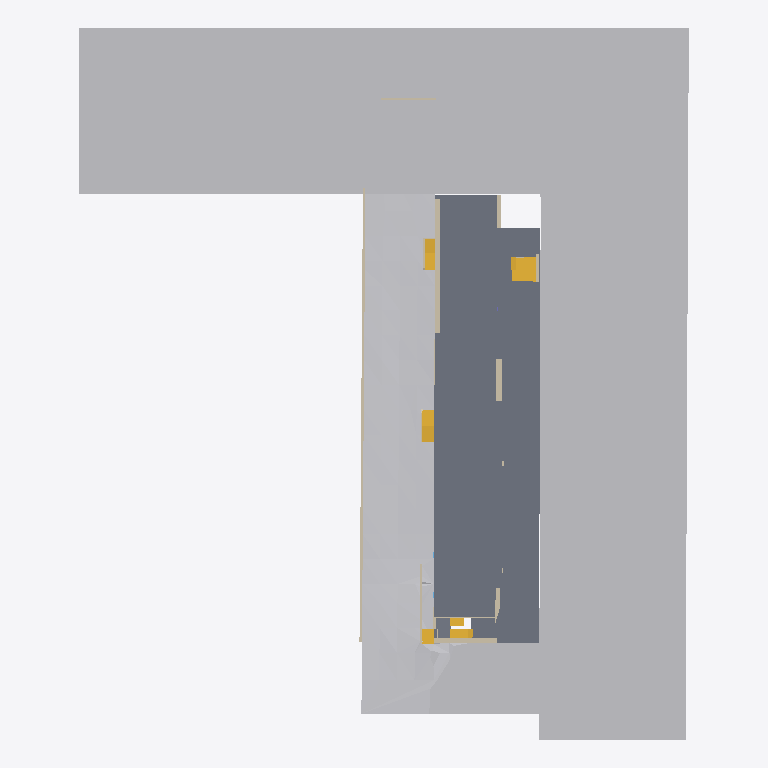
Plan cut of the same IFC building model at storey '-2_UG_Entre Edificios' (level -2.24 m, cut at -0.84 m), seen from above with north up, elements coloured by IFC class (only those large enough to see are counted): 15 walls (beige), 6 stairs (yellow), 2 other elements (light grey), 2 slabs (grey). Cut surfaces are drawn darker.
Extent 73.6 m × 85.8 m × 24.3 m (x, y, z). Storeys (10): -4_UG-4 at -4.86 m; -3_UG-2 at -3.30 m; -2_UG_Entre Edificios at -2.24 m; -1_UG01 at -0.66 m; 00_Aus at 0.00 m; 00_EG at 2.40 m; 01_OG at 5.77 m; 02_OG02 at 9.17 m; 03_OG03 at 12.54 m; 04_OG4_Dach at 15.96 m. Elements (1174): 514 IfcWall, 283 IfcWindow, 170 IfcDoor, 119 IfcCovering, 30 IfcColumn, 24 IfcStair, 15 IfcSlab, 6 IfcRoof, 5 IfcBuildingElementProxy, 4 IfcGeographicElement, 4 IfcRailing.

HEADER;
FILE_DESCRIPTION(('ViewDefinition [CoordinationView]','RevitIdentifiers [VersionGUID: f0d70434-db38-4258-aa0c-9531d35f82ad, NumberOfSaves: 227]','CoordinateReference [CoordinateBase: Project Base Point, ProjectSite: Default Site]'),'2;1');
FILE_NAME('HFT_Bau4_2025.04.22.ifc','2025-04-22T18:46:47+01:00',(''),(''),'ODA SDAI 24.12','Autodesk Revit 25.1.0.44 (ENG) - IFC 25.1.0.44','');
FILE_SCHEMA(('IFC4X3'));
ENDSEC;
DATA;
#28=IFCPROJECT('1R4o5ZUB1789G5YvaZLUA3',#18,'Project Number',$,$,'Project Name','Project Status',(#23),#182207);
#76=IFCSITE('1R4o5ZUB1789G5YvaZLUA1',#18,'Default',$,$,#75,$,$,.ELEMENT.,(51,30,23,112487),(0,-7,-37,-956022),0.0,$,$);
#33=IFCBUILDING('1R4o5ZUB1789G5YvaZLUA2',#18,'',$,$,#31,$,'',.ELEMENT.,$,$,#32);
#37=IFCBUILDINGSTOREY('3B7XNg1lD9dB5m$wrG7Pqg',#18,'-4_UG-4',$,'Level:Circle Head - Project Datum',#36,$,'-4_UG-4',.ELEMENT.,-4.860000000000002);
#41=IFCBUILDINGSTOREY('2W$3slLYr3KwhMqZNFXxTr',#18,'-3_UG-2',$,'Level:Circle Head - Project Datum',#40,$,'-3_UG-2',.ELEMENT.,-3.300000000000001);
#45=IFCBUILDINGSTOREY('3B7XNg1lD9dB5m$wrG7PtG',#18,'-2_UG_Entre Edificios',$,'Level:Circle Head - Project Datum',#44,$,'-2_UG_Entre Edificios',.ELEMENT.,-2.2396746615494423);
#49=IFCBUILDINGSTOREY('3B7XNg1lD9dB5m$wrG7PrR',#18,'-1_UG01',$,'Level:Circle Head - Project Datum',#48,$,'-1_UG01',.ELEMENT.,-0.6600000000000005);
#52=IFCBUILDINGSTOREY('3Zu5Bv0LOHrPC10026FoQQ',#18,'00_Aus',$,'Level:Circle Head - Project Datum',#51,$,'00_Aus',.ELEMENT.,0.0);
#56=IFCBUILDINGSTOREY('2W$3slLYr3KwhMqZNFXx1s',#18,'00_EG',$,'Level:Circle Head - Project Datum',#55,$,'00_EG',.ELEMENT.,2.4051455959983445);
#60=IFCBUILDINGSTOREY('2W$3slLYr3KwhMqZNFXxBb',#18,'01_OG',$,'Level:Circle Head - Project Datum',#59,$,'01_OG',.ELEMENT.,5.767678141339731);
#64=IFCBUILDINGSTOREY('2W$3slLYr3KwhMqZNFXx9h',#18,'02_OG02',$,'Level:Circle Head - Project Datum',#63,$,'02_OG02',.ELEMENT.,9.165606953204659);
#68=IFCBUILDINGSTOREY('2W$3slLYr3KwhMqZNFXxM5',#18,'03_OG03',$,'Level:Circle Head - Project Datum',#67,$,'03_OG03',.ELEMENT.,12.543523581609966);
#72=IFCBUILDINGSTOREY('2W$3slLYr3KwhMqZNFXxNU',#18,'04_OG4_Dach',$,'Level:Circle Head - Project Datum',#71,$,'04_OG4_Dach',.ELEMENT.,15.955650827889087);
#134083=IFCGEOGRAPHICELEMENT('3WL_ZLFl99FwWuZNghbkqO',#18,'Toposolid : Toposolid : Generic - 1000mm',$,'Toposolid:Generic - 1000mm',#133663,#134082,'897661',.TERRAIN.);
#133592=IFCGEOGRAPHICELEMENT('2bAgSjBr95kuycIqv64A9M',#18,'Toposolid : Toposolid : Generic - 1000mm',$,'Toposolid:Generic - 1000mm',#132624,#133591,'885764',.TERRAIN.);
#63271=IFCSLAB('3PdVfDhNH0z8LnG$RNUkCN',#18,'Floors : Floor : Floor Generic Concrete _25cm',$,'Floor:Floor Generic Concrete _25cm',#63224,#63270,'524327',.FLOOR.);
#118995=IFCWALL('2h$NXV7jv6rA3wA$vXN7B_',#18,'Walls : Basic Wall : Wall_Generic_30cm',$,'Basic Wall:Wall_Generic_30cm',#118978,#118994,'768281',.NOTDEFINED.);
#84686=IFCSTAIR('3YTLAJVkvE2OKVB9ztMSBk',#18,'Stairs : Cast-In-Place Stair : Stair',$,'Cast-In-Place Stair:Insitu_Concrete_150mm_Waist',#84685,$,'702390',.NOTDEFINED.);
#116470=IFCSTAIR('2M$4XHE_X77PGXdXlG23eQ',#18,'Stairs : Cast-In-Place Stair : Stair',$,'Cast-In-Place Stair:Insitu_Concrete_150mm_Waist 5',#116469,$,'759909',.STRAIGHT_RUN_STAIR.);
#54538=IFCWALL('3lpfYbCuv5N9h0RD9ZNrek',#18,'Walls : Basic Wall : Wall_Generic_65',$,'Basic Wall:Wall_Generic_65',#54516,#54537,'485653',.NOTDEFINED.);
#56073=IFCWALL('1ZL8ybVvrFwvSGZMgfKpGF',#18,'Walls : Basic Wall : Wall_Generic_68cm',$,'Basic Wall:Wall_Generic_68cm',#56017,#56072,'489992',.NOTDEFINED.);
#6250=IFCWALL('165nDySr9DHuT5US4B5De9',#18,'Walls : Basic Wall : Wall_Generic_55cm',$,'Basic Wall:Wall_Generic_55cm',#6229,#6249,'319698',.NOTDEFINED.);
#116994=IFCSTAIR('2M$4XHE_X77PGXdXlG23p1',#18,'Stairs : Cast-In-Place Stair : Stair',$,'Cast-In-Place Stair:Insitu_Concrete_150mm_Waist 5',#116993,$,'761534',.STRAIGHT_RUN_STAIR.);
#125202=IFCSLAB('1FkmVk91b1eAYZ36fdjpcT',#18,'Floors : Floor : Floor Generic Concrete _25cm',$,'Floor:Floor Generic Concrete _25cm',#125183,#125201,'807038',.FLOOR.);
#57603=IFCWALL('1ZL8ybVvrFwvSGZMkfK_oy',#18,'Walls : Basic Wall : Wall_Generic_75cm',$,'Basic Wall:Wall_Generic_75cm',#57586,#57602,'500411',.NOTDEFINED.);
#87156=IFCSTAIR('1j37ZEncn6lByqcAtw1mcQ',#18,'Stairs : Cast-In-Place Stair : Stair',$,'Cast-In-Place Stair:Insitu_Concrete_150mm_Waist',#87155,$,'713816',.STRAIGHT_RUN_STAIR.);
#117558=IFCSTAIR('2M$4XHE_X77PGXdXlG20TP',#18,'Stairs : Cast-In-Place Stair : Stair',$,'Cast-In-Place Stair:Insitu_Concrete_150mm_Waist 6',#117557,$,'763174',.STRAIGHT_RUN_STAIR.);
#132260=IFCWALL('14k7mlirP9Xu_Dtm5q5nSo',#18,'Walls : Basic Wall : Wall_Generic_25cm',$,'Basic Wall:Wall_Generic_25cm',#132244,#132259,'881805',.NOTDEFINED.);
#58253=IFCWALL('1ZL8ybVvrFwvSGZMkfK_cG',#18,'Walls : Basic Wall : Wall_Generic_53cm',$,'Basic Wall:Wall_Generic_53cm',#58149,#58252,'501655',.NOTDEFINED.);
#54053=IFCWALL('3lpfYbCuv5N9h0PD1ZNrB_',#18,'Walls : Basic Wall : Wall_Generic_45cm',$,'Basic Wall:Wall_Generic_45cm',#54011,#54052,'483781',.NOTDEFINED.);
#86787=IFCSTAIR('1j37ZEncn6lByqcAtw1mrj',#18,'Stairs : Cast-In-Place Stair : Stair',$,'Cast-In-Place Stair:Insitu_Concrete_150mm_Waist',#86786,$,'712879',.STRAIGHT_RUN_STAIR.);
#90237=IFCWALL('1CwwVZGv18Vexev4Abk2RC',#18,'Walls : Basic Wall : Wall_Generic_23cm',$,'Basic Wall:Wall_Generic_23cm',#90220,#90236,'727828',.NOTDEFINED.);
#57292=IFCWALL('1ZL8ybVvrFwvSGZMkfKz0x',#18,'Walls : Basic Wall : Wall_Generic_42cm',$,'Basic Wall:Wall_Generic_42cm',#57270,#57291,'499260',.NOTDEFINED.);
#132349=IFCWALL('14k7mlirP9Xu_Dtm5q5nOl',#18,'Walls : Basic Wall : Wall_Generic_20cm',$,'Basic Wall:Wall_Generic_20cm',#132308,#132348,'882064',.NOTDEFINED.);
#58690=IFCWALL('1ZL8ybVvrFwvSGZMkfK_IY',#18,'Walls : Basic Wall : Wall_Generic_40cm',$,'Basic Wall:Wall_Generic_40cm',#58585,#58689,'502437',.NOTDEFINED.);
#10307=IFCWALL('2Hwy7TERD8wgQTfSGRlXHW',#18,'Walls : Basic Wall : Wall_Generic_68cm',$,'Basic Wall:Wall_Generic_68cm',#10249,#10306,'366864',.NOTDEFINED.);
#131189=IFCWALL('2_OwXVnsf2pu7cL6wM76R5',#18,'Walls : Basic Wall : Wall_Generic_16cm',$,'Basic Wall:Wall_Generic_16cm',#131147,#131188,'853126',.NOTDEFINED.);
#125287=IFCWALL('1FkmVk91b1eAYZ16XdjpsL',#18,'Walls : Basic Wall : Wall_Generic_35cm',$,'Basic Wall:Wall_Generic_35cm',#125255,#125286,'808054',.NOTDEFINED.);
ENDSEC;
